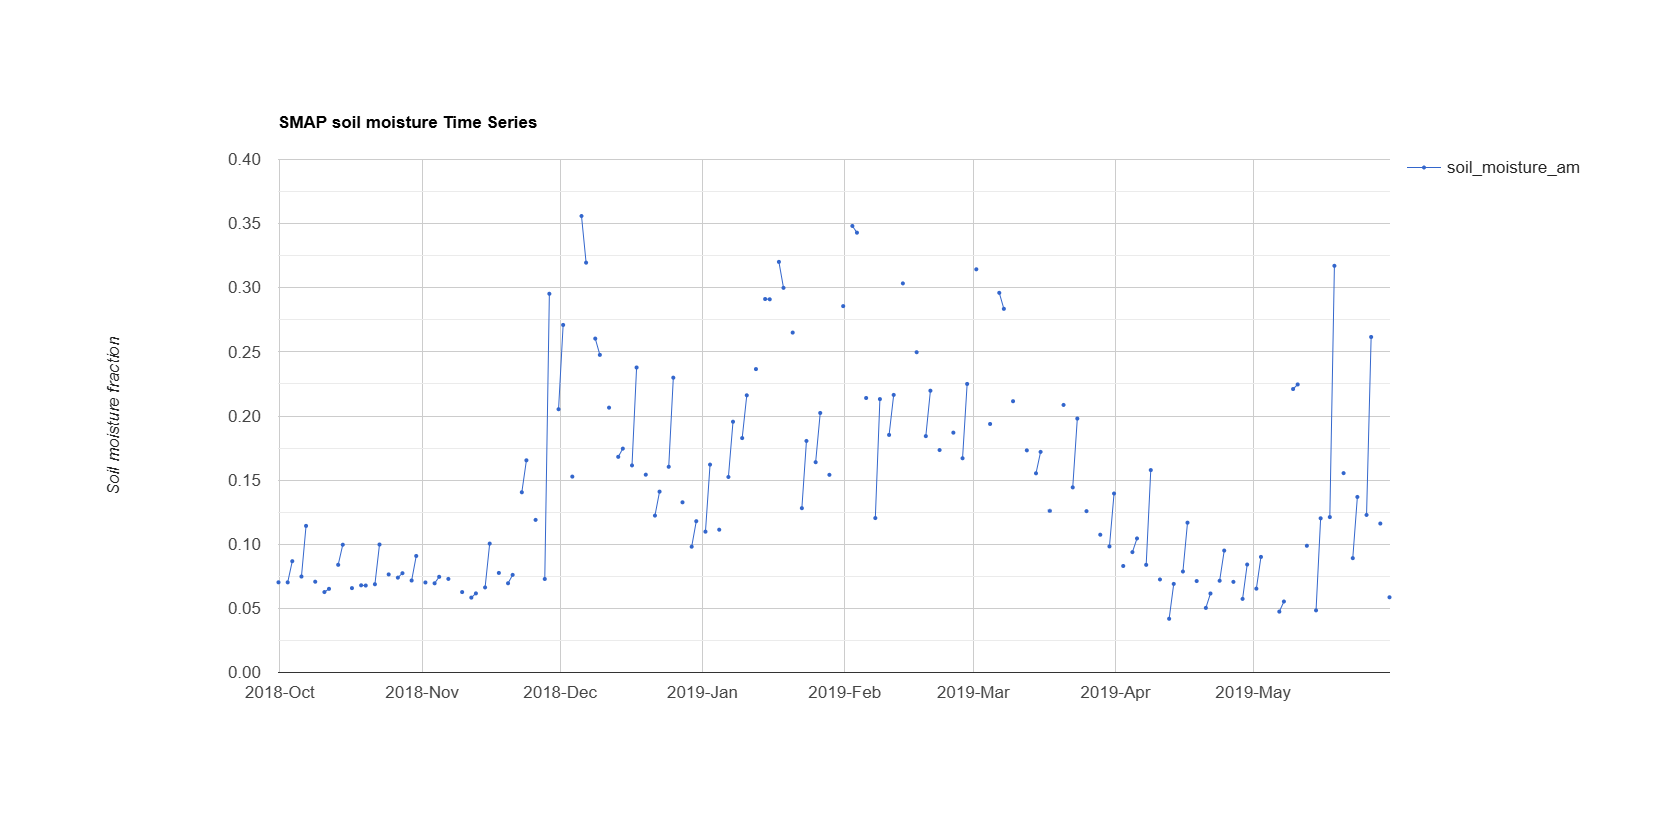

Values plotted in this chart, from the file beside it:
system:time_start, soil_moisture_am
Oct 1, 2018, 0.07
Oct 2, 2018, 
Oct 3, 2018, 0.07
Oct 4, 2018, 0.087
Oct 5, 2018, 
Oct 6, 2018, 0.075
Oct 7, 2018, 0.114
Oct 8, 2018, 
Oct 9, 2018, 0.071
Oct 10, 2018, 
Oct 11, 2018, 0.063
Oct 12, 2018, 0.065
Oct 13, 2018, 
Oct 14, 2018, 0.084
Oct 15, 2018, 0.1
Oct 16, 2018, 
Oct 17, 2018, 0.066
Oct 18, 2018, 
Oct 19, 2018, 0.068
Oct 20, 2018, 0.068
Oct 21, 2018, 
Oct 22, 2018, 0.069
Oct 23, 2018, 0.1
Oct 24, 2018, 
Oct 25, 2018, 0.076
Oct 26, 2018, 
Oct 27, 2018, 0.074
Oct 28, 2018, 0.077
Oct 29, 2018, 
Oct 30, 2018, 0.072
Oct 31, 2018, 0.091
Nov 1, 2018, 
Nov 2, 2018, 0.07
Nov 3, 2018, 
Nov 4, 2018, 0.07
Nov 5, 2018, 0.075
Nov 6, 2018, 
Nov 7, 2018, 0.073
Nov 8, 2018, 
Nov 9, 2018, 
Nov 10, 2018, 0.063
Nov 11, 2018, 
Nov 12, 2018, 0.058
Nov 13, 2018, 0.062
Nov 14, 2018, 
Nov 15, 2018, 0.066
Nov 16, 2018, 0.101
Nov 17, 2018, 
Nov 18, 2018, 0.078
Nov 19, 2018, 
Nov 20, 2018, 0.07
Nov 21, 2018, 0.076
Nov 22, 2018, 
Nov 23, 2018, 0.141
Nov 24, 2018, 0.165
Nov 25, 2018, 
Nov 26, 2018, 0.119
Nov 27, 2018, 
Nov 28, 2018, 0.073
Nov 29, 2018, 0.295
... 183 more rows
